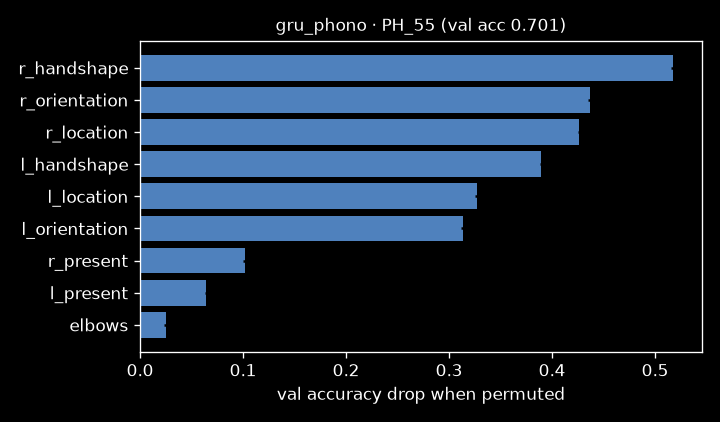

The table this chart was drawn from, first rows:
group, n_features, acc, drop, drop_std
(none), 0, 0.701, 0.0, 0.0
r_handshape, 25, 0.1834, 0.5176, 0.001947
r_orientation, 6, 0.264, 0.437, 0.001844
r_location, 9, 0.2749, 0.4261, 0.001237
r_present, 1, 0.599, 0.102, 0.001859
l_handshape, 25, 0.3116, 0.3894, 0.001324
l_orientation, 6, 0.3873, 0.3137, 0.002409
l_location, 9, 0.374, 0.327, 0.001665
l_present, 1, 0.6371, 0.06389, 0.0008041
elbows, 2, 0.6762, 0.02477, 0.001324
